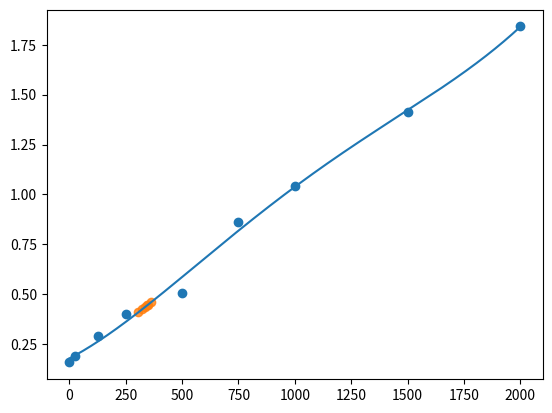

This figure's Python source:
import numpy as np
# Polynomial Regression
import matplotlib.pyplot as plt

x_s = [2000, 1500, 1000, 750, 500, 250, 125, 25, 0]
y_s = [1.84165, 1.41445, 1.04255, .86005, .5041, .39985, .28925, .1884, .1576]


def polyfit(x, y, degree):
    results = {}

    coefficients = np.polyfit(x, y, degree)
    results['polynomial'] = coefficients.tolist()

    p = np.poly1d(coefficients)

    y_hat = p(x)
    y_bar = np.sum(y) / len(y)
    ss_reg = np.sum((y_hat - y_bar) ** 2)
    ss_tot = np.sum((y - y_bar) ** 2)
    results['determination'] = ss_reg / ss_tot

    return results


def solve_quartic(solution_value):
    val = solution_value
    array = np.copy(polynomial_coefficients)
    array[-1] = array[-1] - val
    roots = np.roots(array)
    sorted_positive_roots = [np.real(i) for i in sorted(roots) if i > 0]
    first_positive_root = round(sorted_positive_roots[0], 2)

    return first_positive_root


def plot(x_scatter_standard, y_scatter_standard, polynomial, fit_x, fit_y):
    polynomial_cf = polynomial
    x = np.linspace(0, 2000, 1000)
    y = polynomial_cf[0] * x ** 4 + polynomial_cf[1] * x ** 3 + polynomial_cf[2] * x ** 2 \
        + polynomial_cf[3] * x + polynomial_cf[4]

    plt.scatter(x_s, y_s)
    plt.scatter(fit_x, fit_y, alpha=0.8)
    plt.plot(x, y)

    plt.show()


# /////////////////////////////////////////////////////////////////////////////////////////////////////////////////////

regression_results = polyfit(x_s, y_s, 4)
global polynomial_coefficients
polynomial_coefficients = regression_results['polynomial']

r_squared = round(regression_results['determination'], 3)

print(f'R Squared: {r_squared}')

fit_points_y = [0.4441, 0.46075, 0.4334, 0.42435, 0.40865, 0.44505]
fit_points_x = []

for point in fit_points_y:
    c = solve_quartic(point)
    fit_points_x.append(c)

plot(x_s, y_s, polynomial_coefficients, fit_points_x, fit_points_y)





